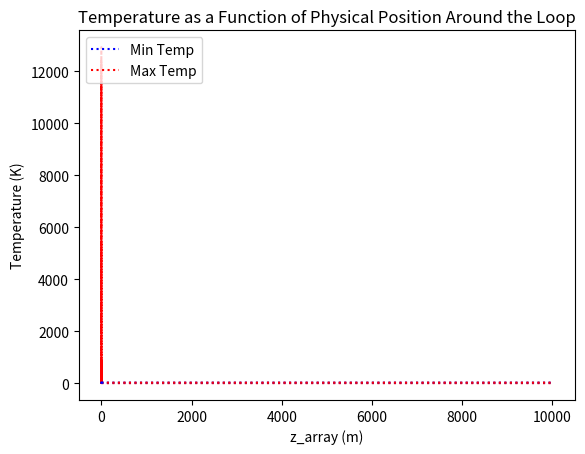

Here is the Python script that generated this plot:
#!/usr/bin/python

from math import *
import matplotlib.pyplot as plt
import numpy as np

kt=0.104

mu=3.5e-5

g=9.8 # m/s^2
beta_t=.012 # K^(-1), relative slope of density with temperature (a la
            # Boussinesq)
rho_0=168. # kg/m^3
T_0=21.
def rho(T):

    return 220.82-(T/2.4506) # kg/m^3
    
    
#rel bt density and temp found by taking the plot of T as a fun of den from coolprop values

#T = -2.4506rho + 220.82

#    return rho_0*(1.-beta_t*(T-T_0)) # kg/m^3

#k values

#first sudden cont
A1= (pi*0.127**2)/4 #m^2 area of pipe bf exp  L = 0.18641 D = 0.127

A3= (pi*0.03808**2)/4 #m^2 area of pipe after exp  L = 0.02093 D = 0.03808

Kcont=(1/2)*(1-A3/A1)**(3/4)

# For second sudden cont

A12= (pi*0.03808**2)/4 #m^2 area of pipe bf exp  L = 0.02093 D = 0.03808

A32= (pi*0.0127**2)/4 #m^2 area of pipe after exp L =  D = 0.0127

Kcont2=(1/2)*(1-A3/A1)**(3/4)

K45 = 0.3

# For sudden expansion from hydrualic_Resistance.pdf for turb??

Aexp1= (pi*0.0127**2)/4 #m^2 area of pipe bf exp

Aexp2= (pi*((159.5+29.5)*0.0254)**2) #m^2 area of pipe after exp

Kexp=(1-Aexp1/Aexp2)**2


K180=2.2


# For sudden contraction from hydrualic_Resistance.pdf

A1=Aexp2 #m^2 before cont

Acont3= (pi*0.03175**2)/4 #m^2 after

Kcont3=(1/2)*(1-A3/A1)**(3/4)

#90 deg

D= 0.03175 # m
A=pi*D**2/4 # m^2

K902=0.9

#valve ? sudden exp ?

A1= (pi*0.03175**2)/4 #m^2 area of pipe bf exp

A2= (pi*0.127**2)/4 #m^2 area of pipe after exp

Kvalve=10

# For sudden expansion from hydrualic_Resistance.pdf for turb??

A1= (pi*0.03175**2)/4 #m^2 area of pipe bf exp

A2= (pi*0.127**2)/4 #m^2 area of pipe after exp

Kexp2=(1-A1/A2)**2


w=0 # kg/s, mass flow rate
q_mod_total=60 # W, total heat deposited into moderator
cp=6565. # J/(kg-K), specific heat capacity of LD2
hc=300. # W/(m^2-K), heat transfer coefficient in HEX

T_cold=19.8 # K
T_initial=T_cold

n_per=10

L_hex=4 # m, length of hex (could be helix)
D_hex=0.015 # m
n_hex=n_per
T_hex=[T_initial]*n_hex
s_hex=[x*L_hex/(n_hex*1.) for x in range(0,n_hex)]
source_hex=[-4*hc*(T_hex[x]-T_cold)/(D_hex*rho(21.)*cp) for x in range(0,n_hex)]
A_hex=[pi*D_hex**2/4]*n_hex
ds_hex=[L_hex/(n_hex*1.)]*n_hex # step sizes in hex
copper_tube_length=10.*0.0254 # m, physical length of hex
sinalpha=copper_tube_length/L_hex
top_z_hex=2.
z_hex=[top_z_hex-x*L_hex/(n_hex*1.)*sinalpha for x in range(0,n_hex)]
P_hex=[pi*D_hex]*n_hex



L_down=1.937 # m, length of downcomer
D_down=0.0134 # m, diameter of downcomer
n_down=n_per
T_down=[T_initial]*n_down
s_down=[L_hex+x*L_down/(n_down*1.) for x in range(0,n_down)]
A_down=[pi*D_down**2/4]*n_down
A2_down=pi*D_down**2/4
ds_down=[L_down/(n_down*1.)]*n_down
top_z_down=top_z_hex-copper_tube_length
z_down=[top_z_down-x*L_down/(n_down*1.) for x in range(0,n_down)]
P_down=[pi*D_down]*n_down



L_right=(1.27+0.8) # m, length to moderator vessel
D_right=0.0134 # m
n_right=n_per
T_right=[T_initial]*n_right
s_right=[L_hex+L_down+x*L_right/(n_right*1.) for x in range(0,n_right)]
A_right=[pi*D_right**2/4]*n_right
ds_right=[L_right/(n_right*1.)]*n_right
bottom_z=top_z_hex-copper_tube_length-L_down
z_right=[bottom_z]*n_right
P_right=[pi*D_right]*n_right



L_mod=0.5 # m, length of right circular cylinder
D_mod=0.5 # m, diameter
n_mod=n_per
T_mod=[T_initial]*n_mod
s_mod=[L_hex+L_down+L_right+x*L_mod/(n_mod*1.) for x in range(0,n_mod)]
q_h=q_mod_total/(L_mod*pi*D_mod)
source_mod=[4*q_h/(D_mod*rho(21.)*cp)]*n_mod
A_mod=[pi*D_mod**2/4]*n_mod
ds_mod=[L_mod/(n_mod*1.)]*n_mod
z_mod=[bottom_z+x*L_mod/(n_mod*1.) for x in range(0,n_mod)]
P_mod=[pi*D_mod]*n_mod



L_rise=1.5 #top_z_hex-bottom_z-L_mod # m, height of rise
D_rise=0.03175 # m, diameter
n_rise=n_per
T_rise=[T_initial]*n_rise
s_rise=[L_hex+L_down+L_right+L_mod+x*L_rise/(n_rise*1.) for x in range(0,n_rise)]
A_rise=[pi*D_rise**2/4]*n_rise
ds_rise=[L_rise/(n_rise*1.)]*n_rise
z_rise=[bottom_z+L_mod+x*L_rise/(n_rise*1.) for x in range(0,n_rise)]
P_rise=[pi*D_rise]*n_rise



L_left=1.75 # m, length to moderator vessel
D_left=0.03175 # m
n_left=n_per
T_left=[T_initial]*n_left
s_left=[L_hex+L_down+L_right+L_mod+L_rise+x*L_left/(n_left*1.) for x in range(0,n_left)]
A_left=[pi*D_left**2/4]*n_left
ds_left=[L_left/(n_left*1.)]*n_left
z_left=[top_z_hex]*n_left
P_left=[pi*D_left]*n_left



T_array=T_hex+T_down+T_right+T_mod+T_rise+T_left
n_array=len(T_array)
source_array=source_hex+[0.]*n_down+[0.]*n_right+source_mod+[0.]*n_rise+[0.]*n_left
A_array=A_hex+A_down+A_right+A_mod+A_rise+A_left
P_array=P_hex+P_down+P_right+P_rise+P_mod+P_left
s_array=s_hex+s_down+s_right+s_mod+s_rise+s_left
ds_array=ds_hex+ds_down+ds_right+ds_mod+ds_rise+ds_left
ds2_array=ds_hex+ds_down+ds_right+ds_rise+ds_left
z_array=z_hex+z_down+z_right+z_mod+z_rise+z_left
#print(n_array,T_array,source_array,A_array,ds_array,z_array)



wvalue=[]

tvalue=[]

Tminvalue=[]

Tmaxvalue=[]

Tend_array=[]

T1=[]

fvalue=[]

Revalue=[]

# sets the beam current, by modifying the appropriate portion of the
# source_array where the moderator is
def set_beam_current(curr):
    power=curr/40.*60. # W, constant of proportionality to power
    q_h=power/(L_mod*pi*D_mod)
    source_mod=[4*q_h/(D_mod*rho_0*cp)]*n_mod
    for i in range(0,n_mod):
        source_array[n_hex+n_down+n_right+i]=source_mod[i]
    return



n_tsteps=10000
dt=1. # s
beam_cycle=240 # s
beam_on=60 # s
alpha=kt/(rho_0*cp) #J/smk kgm2/ss2mK    kgm/s3K * 1/kg/m3 * 1/J/kgK
# kgm m3 kg K / s3 K kg J     kg m4 s2/ s3 kg m2 m2 /s
for tstep in range(0,n_tsteps):
    t=dt*tstep
    tvalue.append(t)
    # update temperatures
    for nstep in range(0,n_array):
        dTemp=dt*(-(w/(A_array[nstep]*rho(21.)))*(T_array[nstep]-T_array[nstep-1])/ds_array[nstep]+source_array[nstep] ) #alpha*(T_array[nstep]-2*T_array[nstep-1]+T_array[nstep-2]/(ds_array**2))
        T_array[nstep]=T_array[nstep]+dTemp
        if tstep==0:
            for i in range(0,tstep):
                T1.append(T_array[i])
    # update w
    # rho integral
    rho_integral=0
    for nstep in range(0,n_array):
        rho_integral=rho_integral-rho_0*beta_t*g*T_array[nstep]*(z_array[nstep]-z_array[nstep-1])
    # friction term
    foa2_sum=0.
    Gamma=0.
    #f=0.03 #f_hex+f_down+f_left+f_right+f_rise
    #sumfLoDA2=(((f_hex*L_hex)/(D_hex*((pi*(D_hex/2)**2))**2)))+(((f_down*L_down)/(D_down*((pi*(D_down/2)**2))**2)))+(((f_right*L_right)/(D_right*((pi*(D_right/2)**2))**2)))+(((f_rise*L_rise + 2*K45)/(D_rise*((pi*(D_rise/2)**2))**2)))+(((f_left*L_left)/(D_left*((pi*(D_left/2)**2))**2))) + (Kcont )*(1/A3**2) +(Kcont2 )*(1/A32**2)+(Kexp)*(1/Aexp2**2)+(Kcont3)*(1/Acont3**2)+(K902 )*(1/A**2)+(Kvalve )*(1/A2**2)+(Kexp2 )*(1/A2**2)
    for nstep in range(0,n_array):
        D=(4*A_array[nstep]/pi)**0.5
        D_h=4*A_array[nstep]/P_array[nstep]
        Re=D_h*w/(A_array[nstep]*mu)
        Revalue.append(Re)
        #f=64/Re # for small w, f~1/w -> infty, but w**2*f ~ w -> 0
        # fRe=96 in laminar hex, maybe
        if w < 0.0003:
            f = 0.001
        else :
            f=64/Re
        fvalue.append(f)
        foa2_sum=foa2_sum + f*ds_array[nstep]/(D_h*A_array[nstep]**2 )
        Gamma=Gamma+ds_array[nstep]/A_array[nstep]
    friction_term=foa2_sum*w**2/(2*rho_0)
    # dw step
    dw=(dt/Gamma)*(-friction_term-rho_integral) # Vijayan (4.25)
    wvalue.append(w)
    w=w+dw
    sparse=1
    if(t%beam_cycle<beam_on):
        set_beam_current(10.)
    else:
        set_beam_current(10.)
    sparse=1 # sparseness of standard output
    if(tstep%sparse==0):
        print('This is time %f and w is %f'%(t,w))
        print(min(T_array),max(T_array))
        #print(T_array)
        Tminvalue.append(min(T_array))
        Tmaxvalue.append(max(T_array))
        #print(source_array)
        #print
    for nstep in range(0,n_hex):
        source_array[nstep]=-4*hc*(T_array[nstep]-T_cold)/(D_hex*rho(21.)*cp)



plt.plot(tvalue,wvalue,'r:')
plt.ylabel('w (kg/s)')
plt.title('Mass Flux as a Function of Time')
plt.xlabel('Time (s)')
plt.show()



plt.plot(fvalue,Revalue,'r:')
plt.ylabel('Reynolds number')
plt.xlabel('fricition factor')
plt.show()




plt.plot(tvalue,Tminvalue,'b:',label='Min Temp')
plt.plot(tvalue,Tmaxvalue,'r:',label='Max Temp')
plt.legend(loc='upper left')
plt.title('Temperature as a Function of Time')
plt.ylabel('Temperature (K)')
plt.xlabel('Time (s)')
plt.show()



plt.plot(T_array,'b:')
#plt.plot(T1,'r:')
plt.ylabel('Temperature (K)')
plt.xlabel('Position')
plt.show()


plt.plot(s_array,T_array,'b:')
#plt.plot(T1,'r:')
plt.title('Temperature as a Function of Physical Position Around the Loop')
plt.ylabel('Temperature (K)')
plt.xlabel('Position (m)')
plt.show()

plt.plot(z_array,T_array,'b:')
#plt.plot(T1,'r:')
plt.ylabel('Temperature (K)')
plt.xlabel('z_array (m)')
plt.show()

print(foa2_sum)
#print(T1)


# make hc depend on space and time via correlations
Nu=4.8608 #or some constant, laminar case
hc=Nu*kt/D #will also be constant
# in turbulent case, need Re to be calculated.
source_array[nstep]=-4*hc*(T_array[nstep]-T_cold)/(D_hex*rho_0*cp)


























